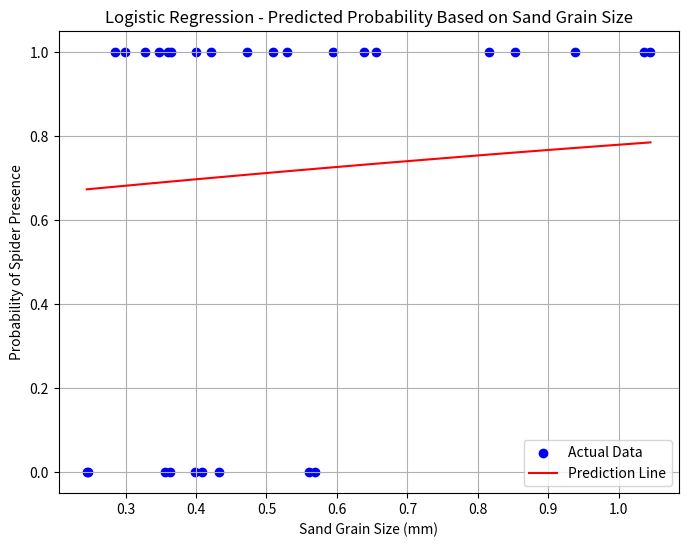

Reproduce this figure in Python.
import numpy as np
import matplotlib.pyplot as plt

# 1. Data
X = np.array([0.245, 0.247, 0.285, 0.299, 0.327, 0.347, 0.356, 0.36, 0.363, 0.364, 
              0.398, 0.4, 0.409, 0.421, 0.432, 0.473, 0.509, 0.529, 0.561, 0.569, 
              0.594, 0.638, 0.656, 0.816, 0.853, 0.938, 1.036, 1.045])

y = np.array([0, 0, 1, 1, 1, 1, 0, 1, 0, 1, 
              0, 1, 0, 1, 0, 1, 1, 1, 0, 0, 
              1, 1, 1, 1, 1, 1, 1, 1])

# 2. Initialize parameters theta and learning rate
np.random.seed(0)
theta0 = np.random.rand()
theta1 = np.random.rand()
learning_rate = 1e-4
iterations = 100

# 3. Logistic function
def logistic_function(z):
    return 1 / (1 + np.exp(-z))

# 4. Prediction function
def predict(X, theta0, theta1):
    z = theta0 + theta1 * X
    gz = logistic_function(z)
    return gz

# 5. Cost function
def cost_function(X, y_true, theta0, theta1):
    m = len(X)
    epsilon = 1e-15
    y_pred = predict(X, theta0, theta1)
    cost = -(1 / m) * np.sum(y_true * np.log(y_pred + epsilon) + (1 - y_true) * np.log(1 - y_pred + epsilon))
    return cost

# 6. Gradient Descent algorithm
def gradient_descent(X, y, theta0, theta1, learning_rate):
    m = len(X)
    gradient0 = (1 / m) * np.sum(predict(X, theta0, theta1) - y)
    gradient1 = (1 / m) * np.sum((predict(X, theta0, theta1) - y) * X)
    
    theta0 = theta0 - learning_rate * gradient0
    theta1 = theta1 - learning_rate * gradient1
    
    return theta0, theta1

# 7. Train the model
for i in range(iterations):
    theta0, theta1 = gradient_descent(X, y, theta0, theta1, learning_rate)
    cost = cost_function(X, y, theta0, theta1)
    print(f"Iteration {i + 1}: Cost = {cost}, theta0 = {theta0}, theta1 = {theta1}")

# 8. Predict results after training
y_pred = predict(X, theta0, theta1)
print(f"Predictions: {y_pred}")

# 9. Plot the prediction graph
plt.figure(figsize=(8, 6))
plt.scatter(X, y, color='blue', label='Actual Data')
plt.plot(X, y_pred, color='red', label='Prediction Line')
plt.xlabel('Sand Grain Size (mm)')
plt.ylabel('Probability of Spider Presence')
plt.title('Logistic Regression - Predicted Probability Based on Sand Grain Size')
plt.legend()
plt.grid(True)
plt.show()
